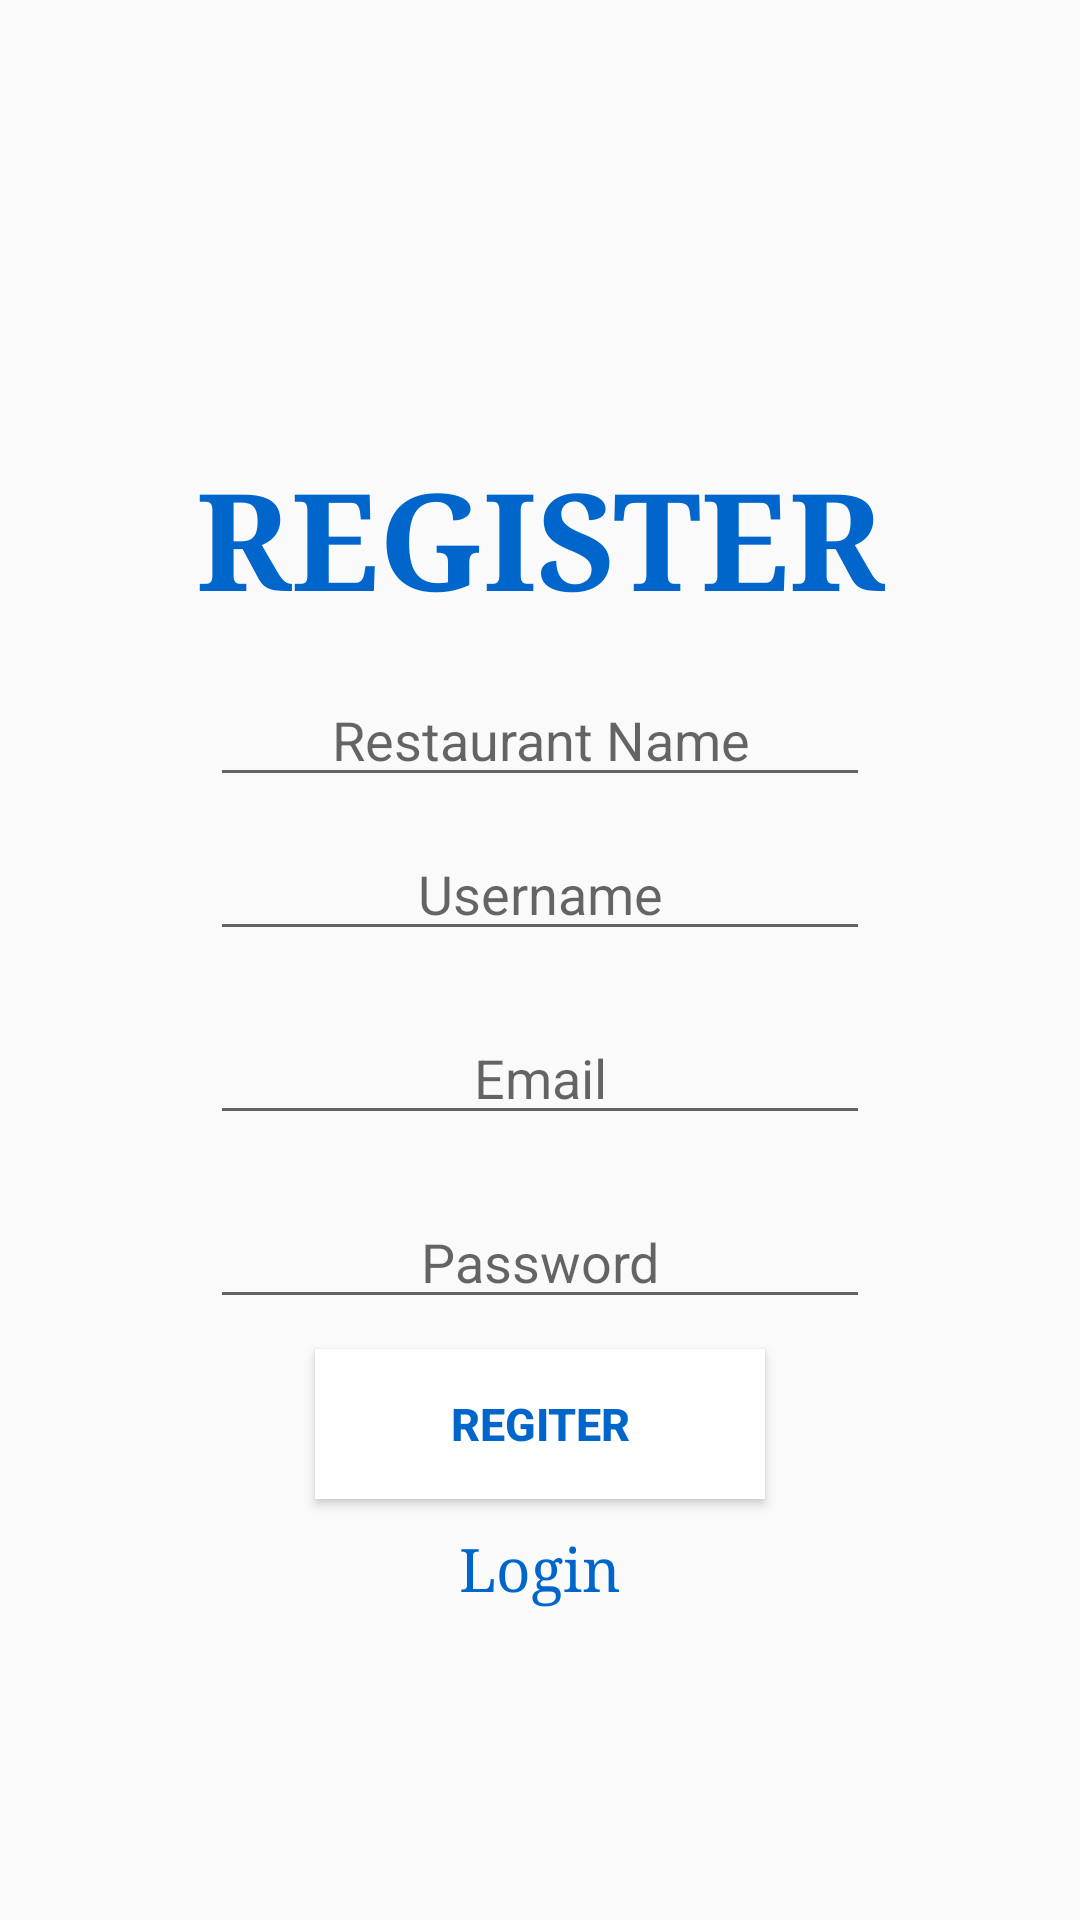

This screen was rendered from an Android layout file. Write that file and the resources it references.
<!-- AndroidManifest.xml: application theme AppTheme2 -->
<!-- res/layout/user_registration.xml -->
<?xml version="1.0" encoding="utf-8"?>
<RelativeLayout xmlns:android="http://schemas.android.com/apk/res/android"
    android:layout_width="match_parent"
    android:layout_height="match_parent"
    android:orientation="vertical">

        <LinearLayout
            android:layout_centerHorizontal="true"
            android:layout_centerVertical="true"
            android:layout_width="match_parent"
            android:layout_marginStart="50dp"
            android:layout_marginEnd="50dp"
            android:layout_height="wrap_content"
            android:orientation="vertical">
            <TextView
                android:layout_marginTop="70dp"
                android:fontFamily="serif"
                android:layout_width="match_parent"
                android:layout_height="70dp"
                android:gravity="center"
                android:text="REGISTER"
                android:textColor="@color/colorBlueDark"
                android:textSize="45sp"
                android:textStyle="bold" />

           <LinearLayout
              android:layout_marginStart="20dp"
               android:layout_marginEnd="20dp"
               android:layout_width="match_parent"
               android:layout_height="match_parent"
               android:orientation="vertical">

               <EditText
                   android:id="@+id/rest_name"
                   android:layout_width="match_parent"
                   android:layout_height="wrap_content"
                   android:layout_gravity="center"
                   android:layout_marginTop="10dp"
                   android:gravity="center"
                   android:hint="Restaurant Name"
                   android:inputType="text" />
               <EditText
                   android:id="@+id/name"
                   android:layout_width="match_parent"
                   android:layout_height="wrap_content"
                   android:layout_gravity="center"
                   android:layout_marginTop="10dp"
                   android:gravity="center"
                   android:hint="Username"
                   android:inputType="text" />

               <EditText
                   android:id="@+id/email"
                   android:layout_width="match_parent"
                   android:layout_height="wrap_content"
                   android:layout_gravity="center"
                   android:layout_marginTop="20dp"
                   android:gravity="center"
                   android:hint="Email"
                   android:inputType="text" />

               <EditText
                   android:id="@+id/password_register"
                   android:layout_width="match_parent"
                   android:layout_height="wrap_content"
                   android:layout_gravity="center"
                   android:layout_marginTop="20dp"
                   android:gravity="center"
                   android:hint="Password"
                   android:inputType="textPassword" />
           </LinearLayout>
            <Button
                android:id="@+id/save"
                android:layout_marginTop="10dp"
                android:textColor="@color/colorBlueDark"
                android:layout_width="150dp"
                android:layout_height="50dp"
                android:layout_gravity="center"
                android:layout_marginBottom="10dp"
                android:background="@color/write"
                android:textStyle="bold"
                android:text="Regiter"
                android:textSize="15sp" />
            <TextView
                android:fontFamily="serif"
                android:id="@+id/login_register"
                android:textColor="@color/colorBlueDark"
                android:layout_gravity="center_horizontal"
                android:layout_width="wrap_content"
                android:layout_height="wrap_content"
                android:textSize="20sp"
                android:text="Login"
                android:layout_marginBottom="30dp"
                />
        </LinearLayout>
</RelativeLayout>
<!-- resources referenced by this layout -->
<resources>
  <color name="colorBlueDark">#0066CC</color>
  <color name="write">#FFFFFF</color>
  <style name="AppTheme2" parent="Theme.AppCompat.Light.NoActionBar">
          
          <item name="colorPrimary">@color/colorblue</item>
          <item name="colorPrimaryDark">@color/BlackDark</item>
          <item name="colorAccent">@color/colorBlueDark</item>
      </style>
  <color name="colorblue">#3366FF</color>
  <color name="BlackDark">#000000</color>
</resources>
